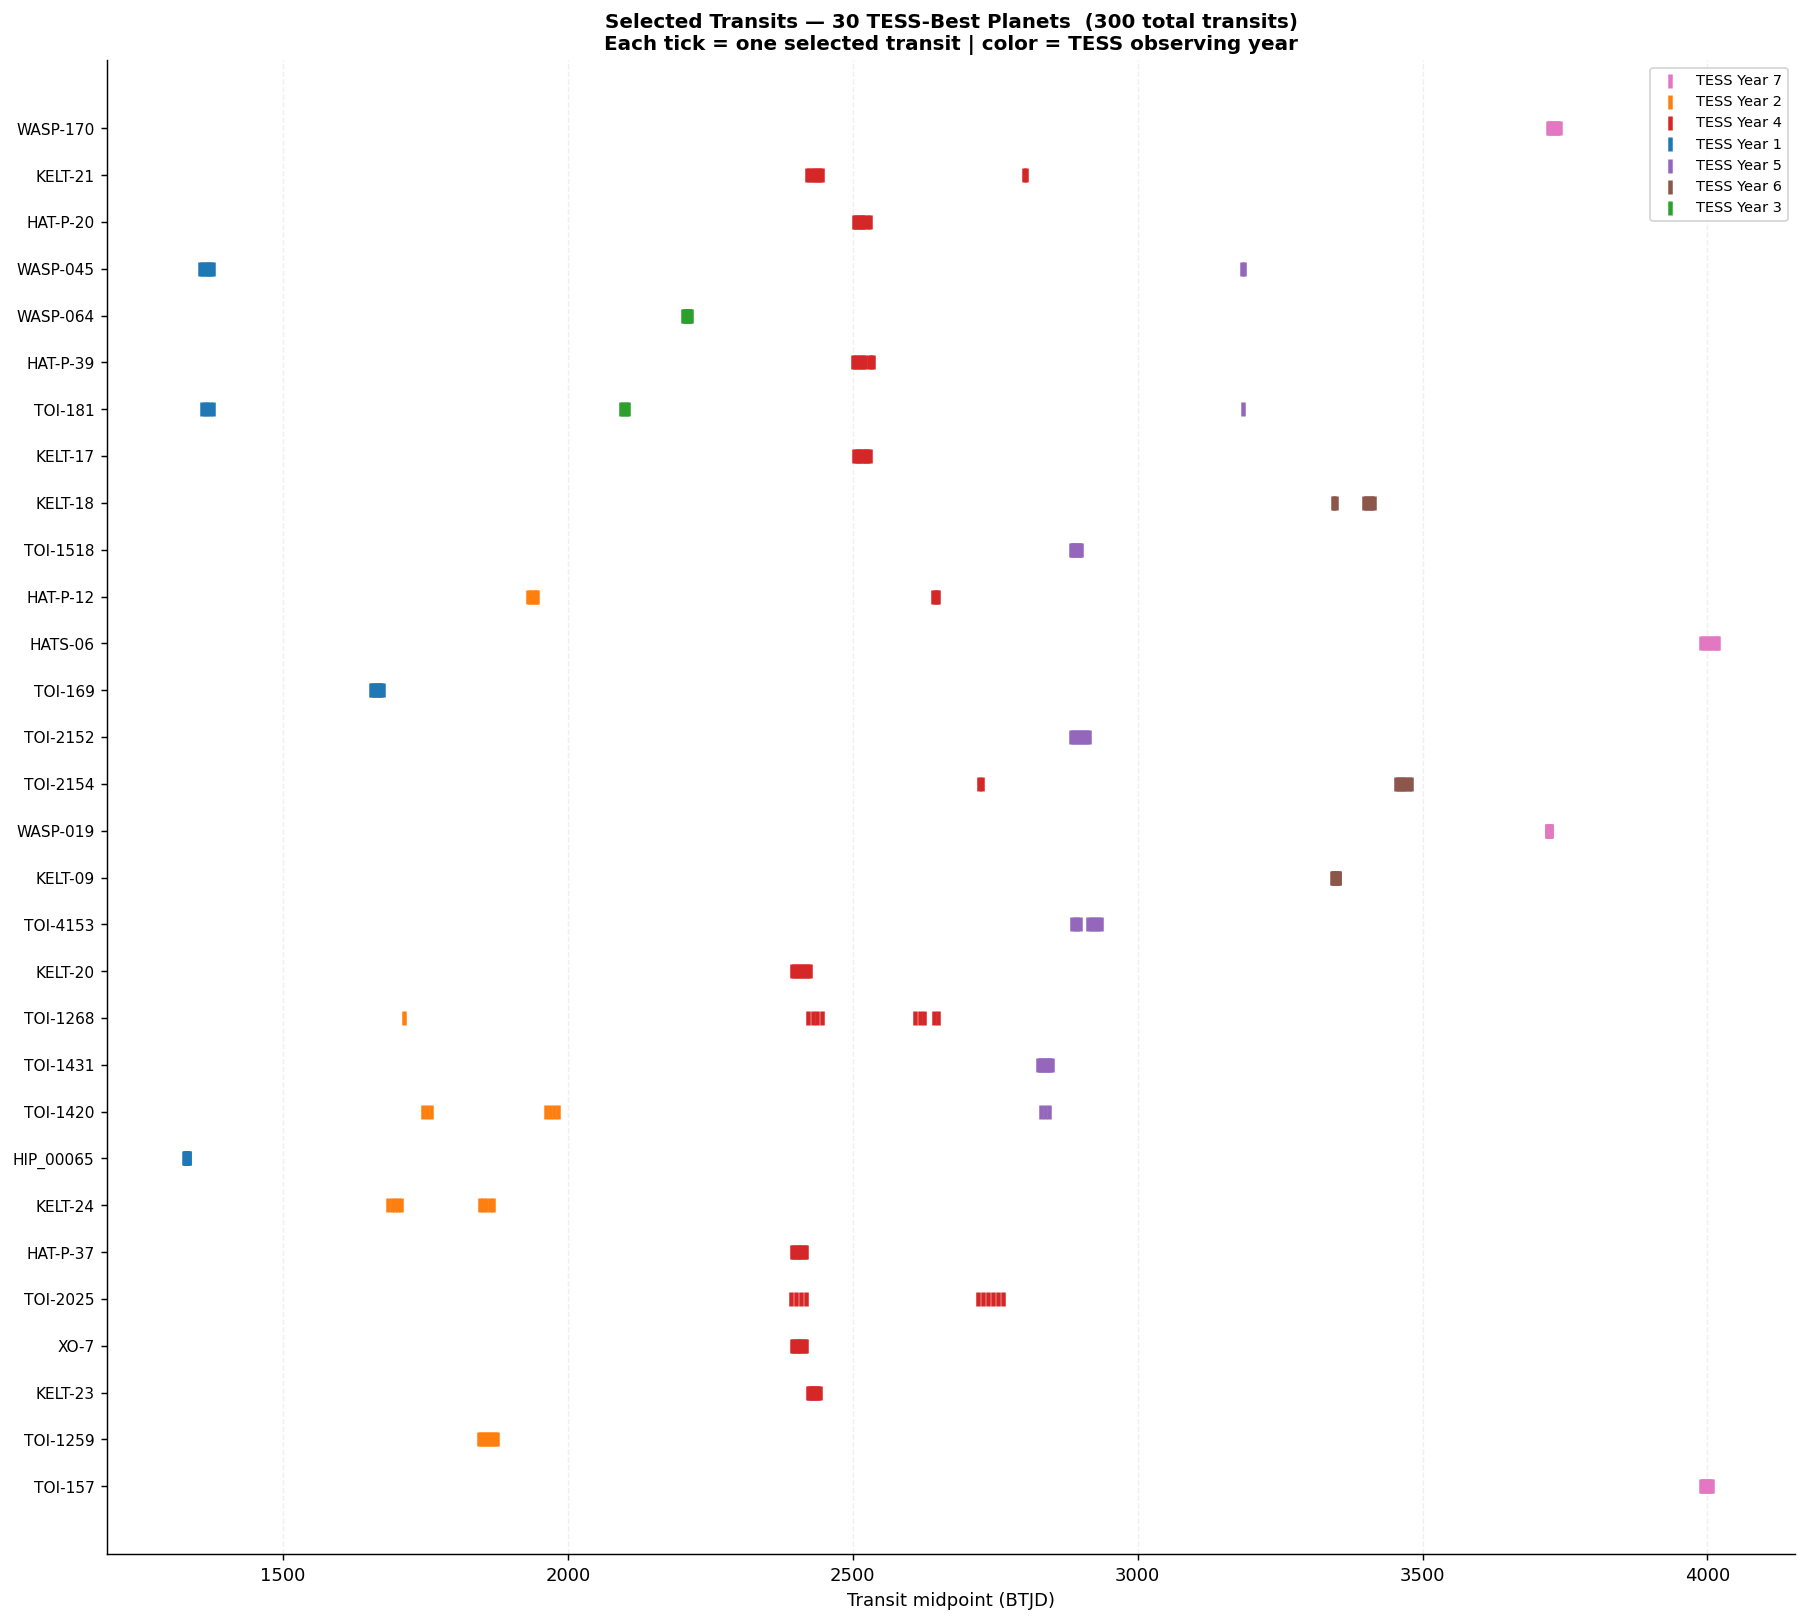

Source data for this figure (header and first rows):
planet, sector, transit_n, export_n, overall_n, tc_btjd, tc_utc, tess_year, median_pts, single_sector
TOI-157, 98, 1, 1, 1, 3989, 09/11/2025, 7, 64, TRUE
TOI-157, 98, 2, 2, 2, 3991, 11/11/2025, 7, 64, TRUE
TOI-157, 98, 3, 3, 3, 3993, 13/11/2025, 7, 64, TRUE
TOI-157, 98, 4, 4, 4, 3995, 15/11/2025, 7, 64, TRUE
TOI-157, 98, 5, 5, 5, 3997, 17/11/2025, 7, 64, TRUE
TOI-157, 98, 6, 6, 6, 3999, 19/11/2025, 7, 64, TRUE
TOI-157, 98, 7, 7, 7, 4002, 22/11/2025, 7, 64, TRUE
TOI-157, 98, 8, 8, 8, 4004, 24/11/2025, 7, 64, TRUE
TOI-157, 98, 9, 9, 9, 4006, 26/11/2025, 7, 64, TRUE
TOI-157, 98, 10, 10, 10, 4008, 28/11/2025, 7, 64, TRUE
TOI-1259, 20, 1, 1, 1, 1843, 25/12/2019, 2, 74, FALSE
TOI-1259, 20, 2, 2, 2, 1847, 29/12/2019, 2, 74, FALSE
TOI-1259, 20, 3, 3, 3, 1850, 01/01/2020, 2, 74, FALSE
TOI-1259, 20, 4, 4, 4, 1854, 05/01/2020, 2, 74, FALSE
TOI-1259, 20, 5, 5, 5, 1857, 08/01/2020, 2, 74, FALSE
TOI-1259, 20, 6, 6, 6, 1861, 12/01/2020, 2, 74, FALSE
TOI-1259, 20, 7, 7, 7, 1864, 15/01/2020, 2, 74, FALSE
TOI-1259, 20, 8, 8, 8, 1868, 19/01/2020, 2, 74, FALSE
TOI-1259, 21, 1, 1, 9, 1871, 22/01/2020, 2, 74, FALSE
TOI-1259, 21, 2, 2, 10, 1875, 26/01/2020, 2, 74, FALSE
KELT-23, 41, 1, 1, 1, 2421, 25/07/2021, 4, 71, TRUE
KELT-23, 41, 2, 2, 2, 2423, 27/07/2021, 4, 71, TRUE
KELT-23, 41, 3, 3, 3, 2426, 30/07/2021, 4, 71, TRUE
KELT-23, 41, 4, 4, 4, 2428, 01/08/2021, 4, 71, TRUE
KELT-23, 41, 5, 5, 5, 2430, 03/08/2021, 4, 71, TRUE
KELT-23, 41, 6, 6, 6, 2432, 05/08/2021, 4, 71, TRUE
KELT-23, 41, 7, 7, 7, 2435, 08/08/2021, 4, 71, TRUE
KELT-23, 41, 8, 8, 8, 2437, 10/08/2021, 4, 71, TRUE
KELT-23, 41, 9, 9, 9, 2439, 12/08/2021, 4, 71, TRUE
KELT-23, 41, 10, 10, 10, 2442, 15/08/2021, 4, 71, TRUE
XO-7, 40, 1, 1, 1, 2392, 26/06/2021, 4, 83, TRUE
XO-7, 40, 2, 2, 2, 2395, 29/06/2021, 4, 83, TRUE
XO-7, 40, 3, 3, 3, 2398, 02/07/2021, 4, 83, TRUE
XO-7, 40, 4, 4, 4, 2401, 05/07/2021, 4, 83, TRUE
XO-7, 40, 5, 5, 5, 2404, 08/07/2021, 4, 83, TRUE
XO-7, 40, 6, 6, 6, 2407, 11/07/2021, 4, 83, TRUE
XO-7, 40, 7, 7, 7, 2410, 14/07/2021, 4, 83, TRUE
XO-7, 40, 8, 8, 8, 2413, 17/07/2021, 4, 83, TRUE
XO-7, 40, 9, 9, 9, 2415, 19/07/2021, 4, 83, TRUE
XO-7, 40, 10, 10, 10, 2418, 22/07/2021, 4, 83, TRUE
TOI-2025, 40, 1, 1, 1, 2391, 25/06/2021, 4, 108, FALSE
TOI-2025, 40, 2, 2, 2, 2400, 04/07/2021, 4, 108, FALSE
TOI-2025, 40, 3, 3, 3, 2409, 13/07/2021, 4, 108, FALSE
TOI-2025, 40, 4, 4, 4, 2418, 22/07/2021, 4, 108, FALSE
TOI-2025, 52, 1, 1, 5, 2719, 19/05/2022, 4, 108, FALSE
TOI-2025, 52, 2, 2, 6, 2728, 28/05/2022, 4, 108, FALSE
TOI-2025, 52, 3, 3, 7, 2737, 06/06/2022, 4, 108, FALSE
TOI-2025, 53, 1, 1, 8, 2746, 15/06/2022, 4, 108, FALSE
TOI-2025, 53, 2, 2, 9, 2755, 24/06/2022, 4, 108, FALSE
TOI-2025, 53, 3, 3, 10, 2764, 03/07/2022, 4, 108, FALSE
HAT-P-37, 40, 1, 1, 1, 2393, 27/06/2021, 4, 70, TRUE
HAT-P-37, 40, 2, 2, 2, 2396, 30/06/2021, 4, 70, TRUE
HAT-P-37, 40, 3, 3, 3, 2398, 02/07/2021, 4, 70, TRUE
HAT-P-37, 40, 4, 4, 4, 2401, 05/07/2021, 4, 70, TRUE
HAT-P-37, 40, 5, 5, 5, 2404, 08/07/2021, 4, 70, TRUE
HAT-P-37, 40, 6, 6, 6, 2407, 11/07/2021, 4, 70, TRUE
HAT-P-37, 40, 7, 7, 7, 2410, 14/07/2021, 4, 70, TRUE
HAT-P-37, 40, 8, 8, 8, 2412, 16/07/2021, 4, 70, TRUE
HAT-P-37, 40, 9, 9, 9, 2415, 19/07/2021, 4, 70, TRUE
HAT-P-37, 40, 10, 10, 10, 2418, 22/07/2021, 4, 70, TRUE
... 240 more rows
